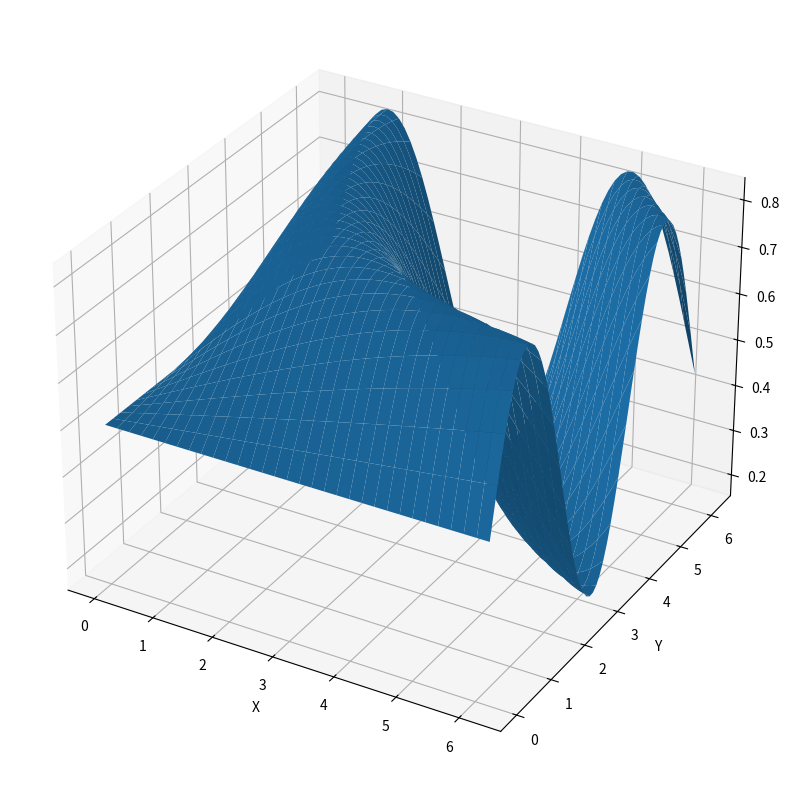

The matplotlib source for this figure:

import numpy as np
import matplotlib.pyplot as plt

# x = np.arange(10, 110, 1)
# y = np.arange(10, 110, 1)

x = np.arange(0, 2 * np.pi, 0.1)
y = np.arange(0, 2 * np.pi, 0.1)

X, Y = np.meshgrid(x, y)
Z = (np.sin((X)/2 * Y/2))/3 + 0.5
A = np.ones([63, 63])

gg = X + A

fig = plt.figure(figsize=(12,10))
ax = fig.add_subplot(111, projection='3d')

# Plot a 3D surface
ax.plot_surface(X, Y, Z)
ax.set_xlabel("X")
ax.set_ylabel("Y")
plt.show()
